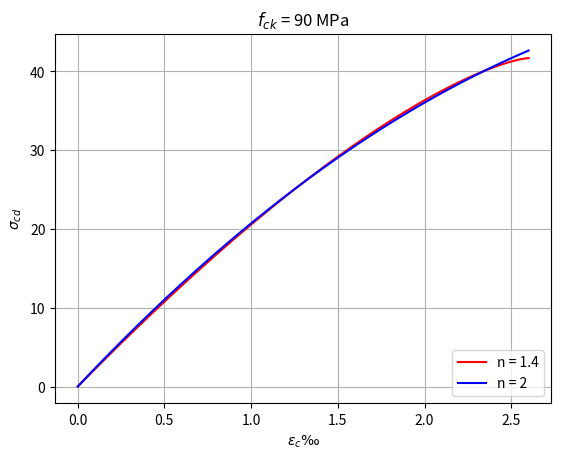

Python code for this plot:
# -*- coding: utf-8 -*-
"""
Created on Tue Apr 04 17:00:00 2023

[redacted]
"""
#
# Calculates the coeficients of the concrete compression curve
#
import numpy as np
import matplotlib.pyplot as plt
#
#
fck = np.array([50,60,70,80,90])
a1 = np.zeros(len(fck))
a2 = np.zeros(len(fck))
#
i = -1
for fc in fck:
    i += 1
    if fc<=50.00:
        n = 2.00
        ec2 = 0.002
        
    else:
        n = 1.40 + 23.40*((90.00 - fc)/100.00)**4
        ec2 = (2.00 + 0.085*(fc - 50.00)**0.53)/1000.

    etac = (40./fc)**(1./3.)
    scd = 0.85 * etac * fc / 1.4

    npoints = 1000

    # Evaluation of y = f(x)
    x = np.linspace(0.00, ec2, npoints)
    y = (1.00 - (1.00 - x/ec2)**n)

    #Summations
    sx2 = 0.00
    sx3 = 0.00
    sx4 = 0.00
    sxy = 0.00
    sx2y = 0.00

    for j in range(npoints):
        
        sx2 += x[j]**2
        sx3 += x[j]**3
        sx4 += x[j]**4
        sxy += x[j]*y[j]
        sx2y += x[j]**2*y[j]

    # Coeficients a1 and a2

    a1[i] = (sx2y - sx4*sxy/sx3)/(sx3 - sx2*sx4/sx3)

    a2[i] = (sx2y - a1[i] * sx3)/sx4

    print('fck = {0:0.0f} MPa a2 = {1:0.0f} a1 = {2:0.2f}'.format(fck[i],a2[i],a1[i]))

    y2 = scd*(a2[i]*x**2+a1[i]*x)
    yn = scd*y

plt.plot(1000*x,yn,color ='red',label='n = 1.4')
plt.plot(1000*x,y2,color ='blue',label='n = 2')
plt.title(r'$f_{ck}$ = 90 MPa')
plt.xlabel(r'$\epsilon_{c} ‰$')
plt.ylabel(r'$\sigma_{cd}$')
plt.grid()
plt.legend(loc='lower right')
plt.show()
    
    

